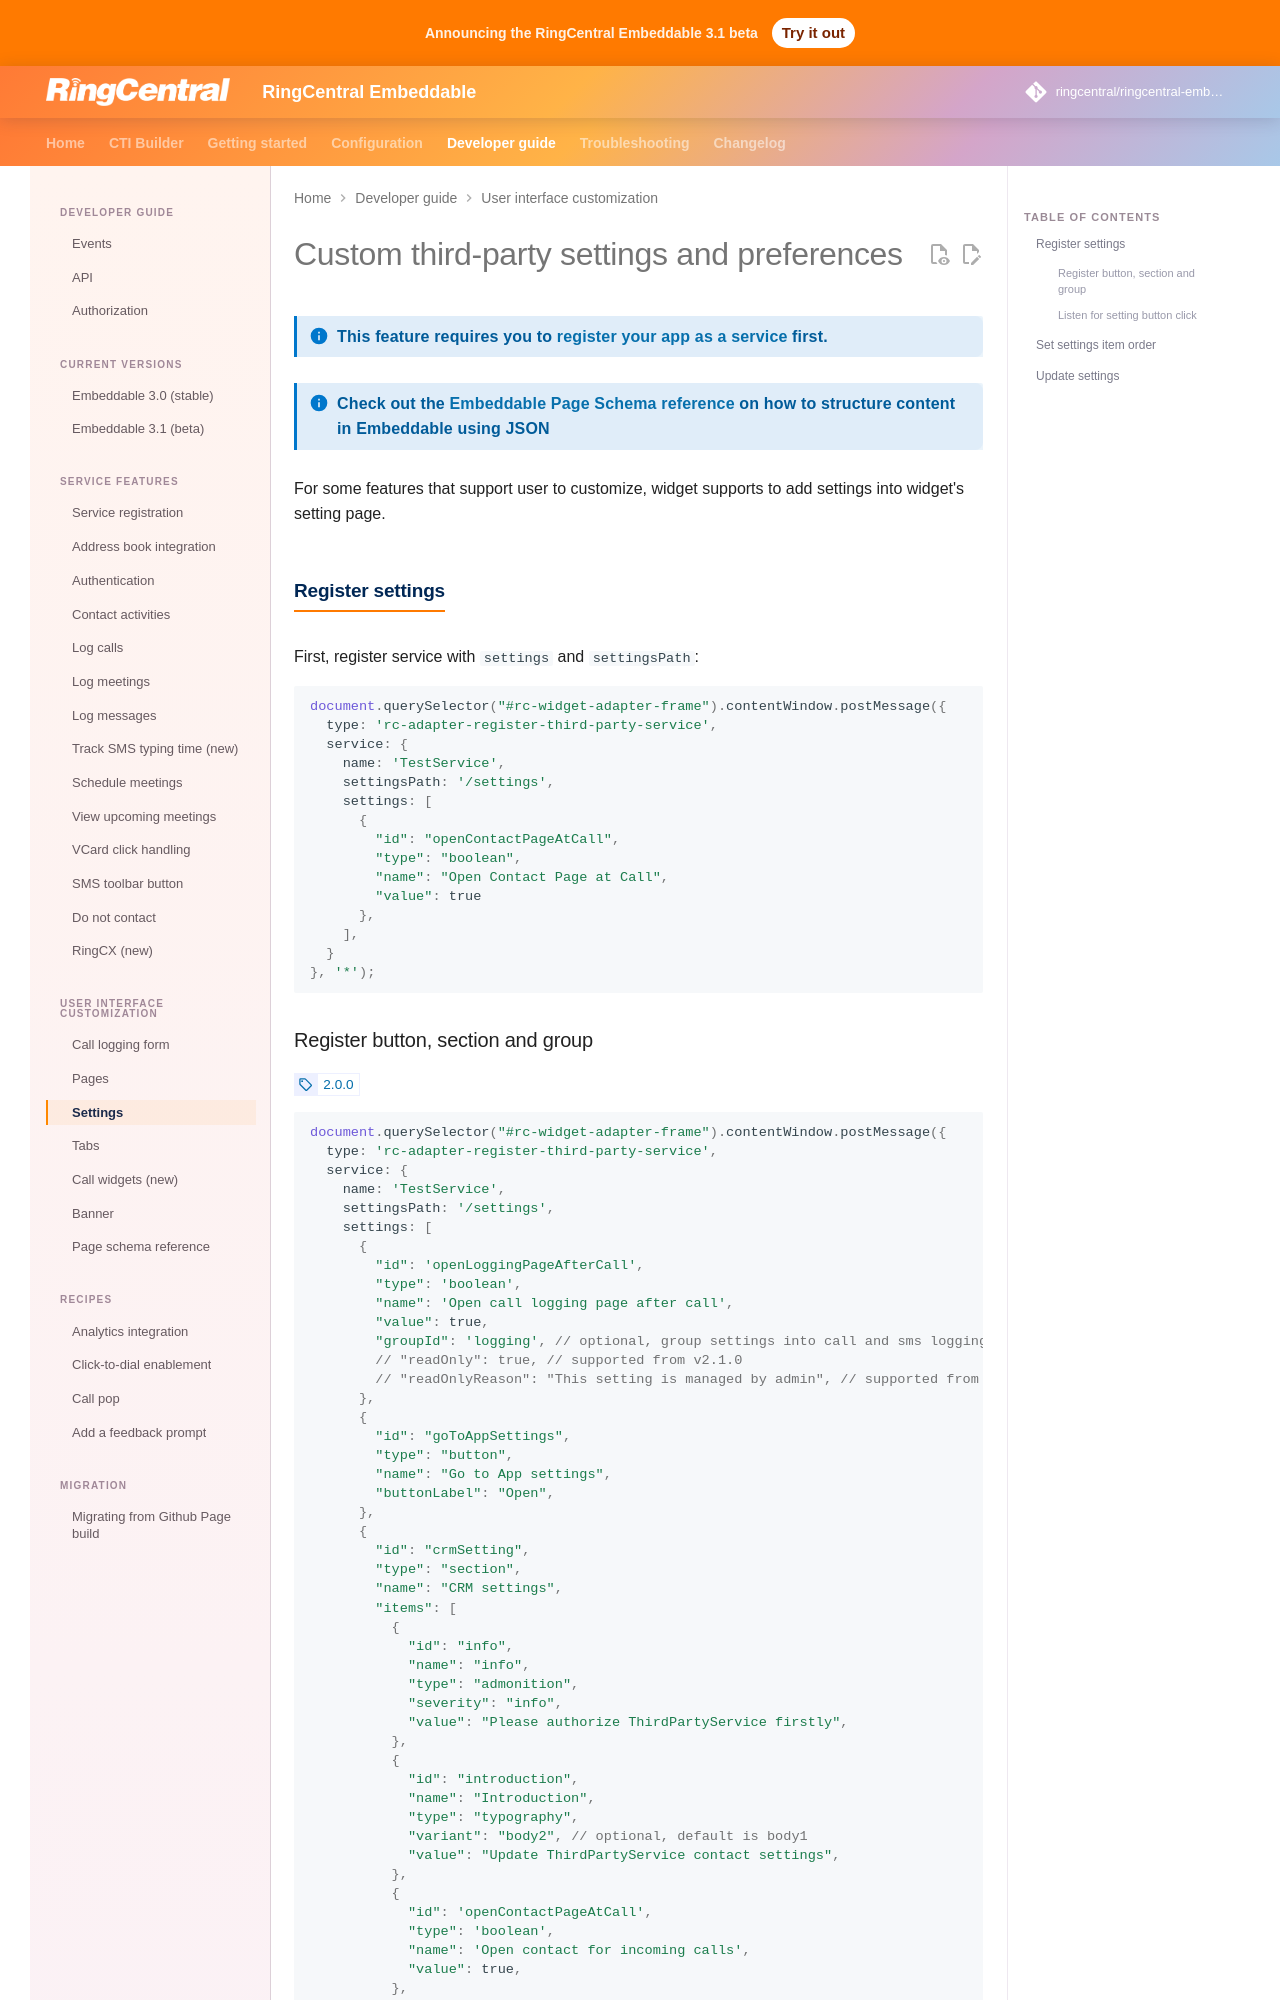

repository: ringcentral/ringcentral-embeddable · page: docs/integration/custom-settings/index.html · generator: mkdocs

# Custom third-party settings and preferences

!!! info "This feature requires you to [register your app as a service](index.md) first."

!!! info "Check out the [Embeddable Page Schema reference](https://ringcentral.github.io/ringcentral-embeddable/jsonschema-page/?path=/docs/jsonschemapage-documentation--docs) on how to structure content in Embeddable using JSON"

For some features that support user to customize, widget supports to add settings into widget's setting page.

## Register settings

First, register service with `settings` and `settingsPath`:

```js
document.querySelector("#rc-widget-adapter-frame").contentWindow.postMessage({
  type: 'rc-adapter-register-third-party-service',
  service: {
    name: 'TestService',
    settingsPath: '/settings',
    settings: [
      {
        "id": "openContactPageAtCall",
        "type": "boolean",
        "name": "Open Contact Page at Call",
        "value": true
      },
    ],
  }
}, '*');
```
